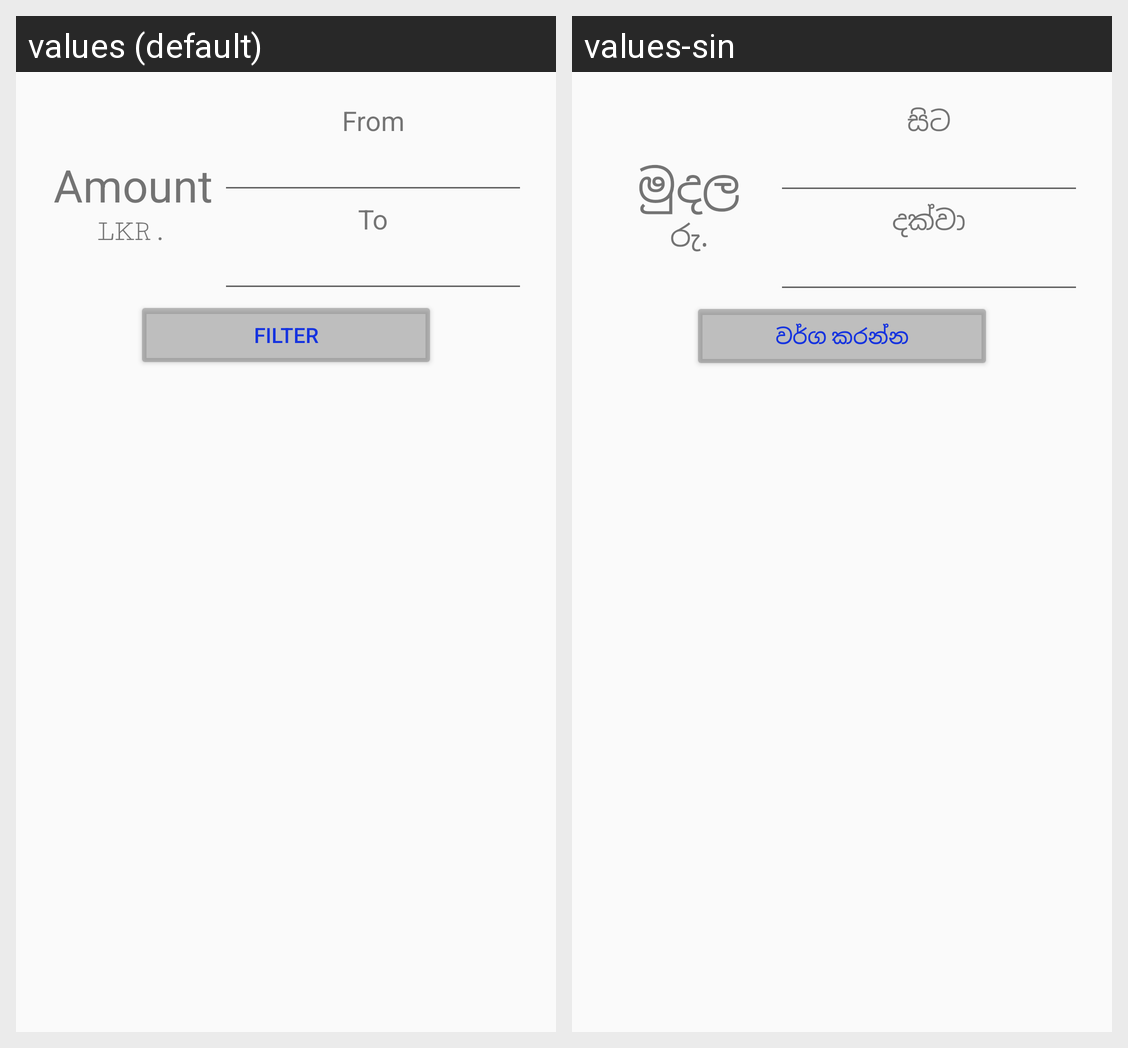

Translations of the strings shown on this Android screen, per locale in the grid:
Android screen res/layout/filter_dialog_amount.xml rendered under 2 locales, left to right: values (default), values-sin. Device: Nexus 5 (rendered at 1080×1920; each locale shown at half size, 540×960, under a caption strip naming it); theme AppTheme.
Strings drawn on this screen, with the default value and each locale's value (text and hints the layout hard-codes, and strings that could not be matched under every locale, appear in the picture but are not listed):

vhAmount
  values: Amount
  values-sin: මුදල

lkr
  values: LKR.
  values-sin: රු.

priceFrom
  values: From
  values-sin: සිට

priceTo
  values: To
  values-sin: දක්වා

filter
  values: Filter
  values-sin: වර්ග කරන්න
